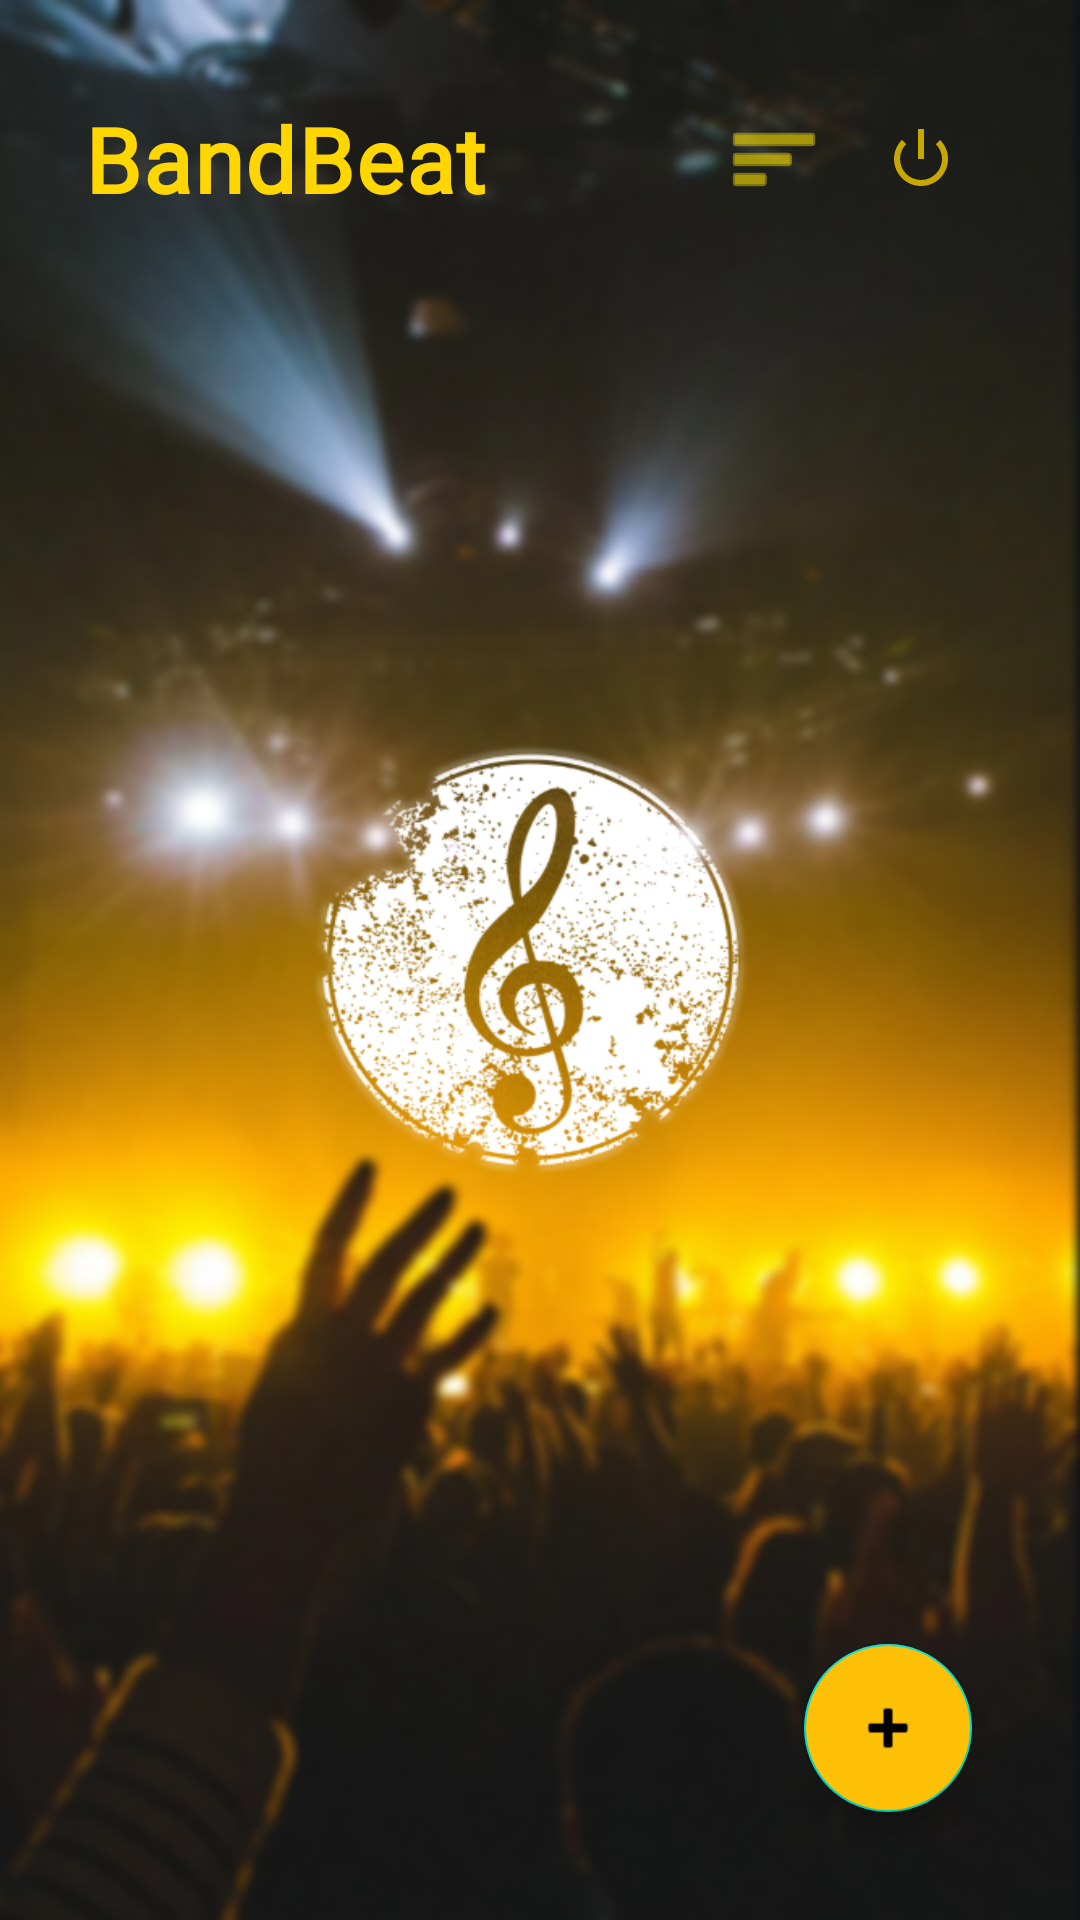

Layout XML and referenced resources for this Android screen:
<!-- AndroidManifest.xml: application theme Theme.BandBeat -->
<!-- res/layout/activity_home.xml -->
<?xml version="1.0" encoding="utf-8"?>
<androidx.coordinatorlayout.widget.CoordinatorLayout xmlns:android="http://schemas.android.com/apk/res/android"
    xmlns:app="http://schemas.android.com/apk/res-auto"
    android:layout_width="match_parent"
    android:layout_height="match_parent"
    android:background="@drawable/blur"
    android:padding="16dp">

<LinearLayout
android:layout_width="match_parent"
android:layout_height="match_parent"
android:orientation="vertical">


<LinearLayout
    android:layout_width="match_parent"
    android:layout_height="wrap_content"
    android:padding="12dp"
    android:gravity="end|center_vertical"
    android:orientation="horizontal"
    android:elevation="6dp"
    android:clipToPadding="false">

<TextView
    android:layout_width="0dp"
    android:layout_height="wrap_content"
    android:layout_weight="1"
    android:layout_gravity="center_vertical"
    android:fontFamily="@font/agbalumo"
    android:text="BandBeat"
    android:textColor="#FFD600"
    android:textSize="30sp"
    android:textStyle="bold"
    android:letterSpacing="0.02"/>

    <ImageButton
        android:id="@+id/btnMyBookings"
        android:layout_width="wrap_content"
        android:layout_height="wrap_content"
        android:background="?attr/selectableItemBackgroundBorderless"
        android:contentDescription="My Bookings"
        android:src="@android:drawable/ic_menu_sort_by_size"
        android:tint="#FFE500"
        android:layout_marginStart="10dp"/>

    <ImageButton
        android:id="@+id/btnLogout"
        android:layout_width="50dp"
        android:layout_height="50dp"
        android:src="@android:drawable/ic_lock_power_off"
        android:background="?attr/selectableItemBackgroundBorderless"
        android:contentDescription="Logout"
        android:tint="#C7A800"
        android:layout_marginStart="8dp"/>
</LinearLayout>

    
<TextView
android:id="@+id/tvNoEvents"
android:layout_width="match_parent"
android:layout_height="match_parent"
android:gravity="center"
android:text="No events available\n\nAdmins: Tap + to add events"
android:textSize="18sp"
android:textColor="#6A1B9A"
android:visibility="gone"
android:padding="16dp"
android:textAlignment="center"/>

    
<androidx.recyclerview.widget.RecyclerView
android:id="@+id/rvEvents"
android:layout_width="match_parent"
android:layout_height="0dp"
android:layout_weight="1"
android:layout_marginTop="12dp"
android:clipToPadding="false"
android:scrollbars="vertical"
android:padding="8dp"

    android:elevation="4dp"
    android:paddingBottom="90dp" />
    </LinearLayout>

    
<com.google.android.material.floatingactionbutton.FloatingActionButton
android:id="@+id/fabAdd"
android:layout_width="wrap_content"
android:layout_height="wrap_content"
android:layout_gravity="bottom|end"
android:layout_margin="20dp"
android:contentDescription="Add Event"
android:backgroundTint="#FFC107"
    app:tint="#000000"
    app:srcCompat="@android:drawable/ic_input_add" />
    </androidx.coordinatorlayout.widget.CoordinatorLayout>
<!-- resources referenced by this layout -->
<resources>
  <!-- drawable blur: png bitmap (drawable, 825091 bytes) -->
  <style name="Theme.BandBeat" parent="Theme.MaterialComponents.DayNight.NoActionBar">
          
          <item name="colorPrimary">@color/purple_500</item>
          <item name="colorPrimaryVariant">@color/purple_700</item>
          <item name="colorOnPrimary">@color/white</item>
  
          
          <item name="colorSecondary">@color/teal_200</item>
          <item name="colorSecondaryVariant">@color/teal_700</item>
          <item name="colorOnSecondary">@color/black</item>
  
          
          <item name="android:statusBarColor">?attr/colorPrimaryVariant</item>
  
          
          <item name="colorPrimaryDark">@color/purple_700</item>
          <item name="colorAccent">@color/purple_500</item>
  
          
          <item name="cardViewStyle">@style/Widget.MaterialComponents.CardView</item>
          <item name="materialCardViewStyle">@style/Widget.MaterialComponents.CardView</item>
  
          
          <item name="hintTextColor">@color/purple_500</item>
  
      </style>
  <color name="purple_500">#FF6200EE</color>
  <color name="purple_700">#FF3700B3</color>
  <color name="white">#FFFFFFFF</color>
  <color name="teal_200">#FF03DAC5</color>
  <color name="teal_700">#FF018786</color>
  <color name="black">#FF000000</color>
</resources>
